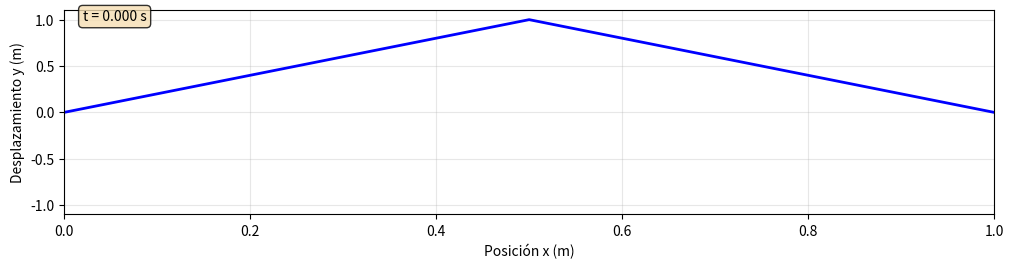
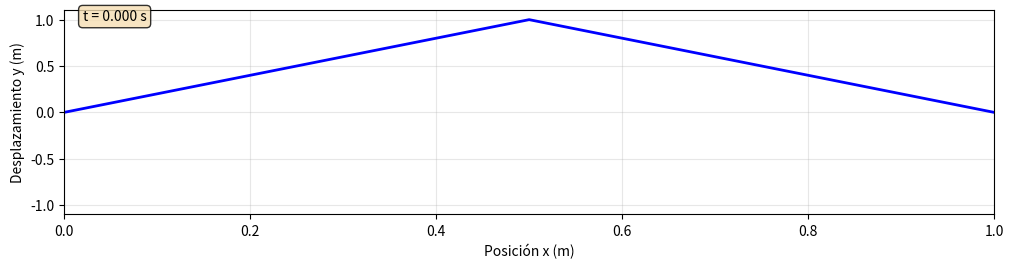
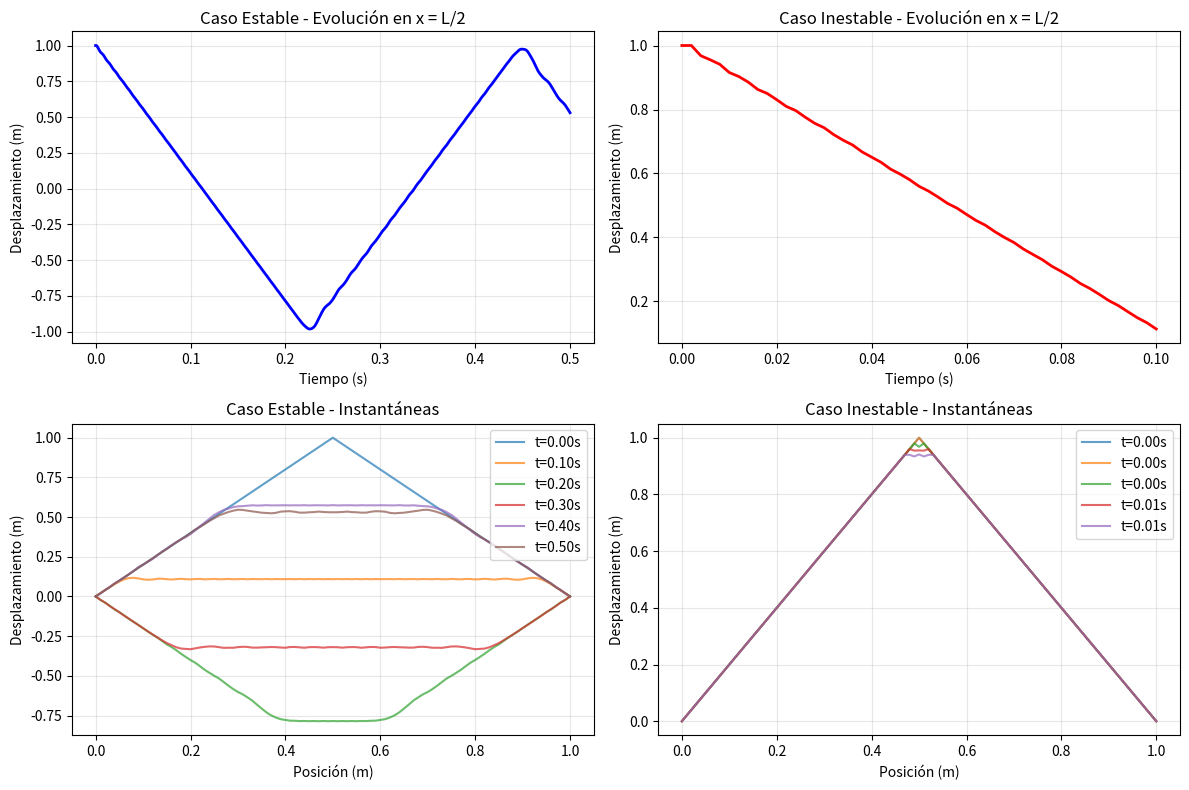

Python code for these plots, in order:
#!/usr/bin/env python3
# -*- coding: utf-8 -*-
"""
Created on Mon Nov  3 19:56:13 2025

@author: isaias-gl
"""

import numpy as np
import matplotlib.pyplot as plt
import matplotlib.animation as anim

# =============================================================================
# PARÁMETROS FÍSICOS
# =============================================================================
L = 1.0           # Longitud de la cuerda (m)
T = 100.0         # Tensión (N)
rho = 5.0         # Densidad lineal (kg/m)
c = np.sqrt(T/rho) # Velocidad de la onda (m/s)

print("=== PROBLEMA 3: VIBRACIÓN DE CUERDA ===")
print(f"Velocidad de la onda: c = {c:.2f} m/s")

# =============================================================================
# INCISO (d)-(f): MÉTODO DE DIFERENCIAS FINITAS
# =============================================================================
def resolver_cuerda_simple(dx, dt, tiempo_total, c, L):
    """
    Resuelve la ecuación de onda por diferencias finitas
    """
    Nx = int(L/dx) + 1
    Nt = int(tiempo_total/dt) + 1
    
    # Matriz solución
    y = np.zeros((Nx, Nt))
    x = np.linspace(0, L, Nx)
    
    # Condición de Courant
    r = (c * dt / dx)**2
    print(f"Condición de Courant: c*Δt/Δx = {np.sqrt(r):.3f}")
    
    if r > 1:
        print("¡ADVERTENCIA: La simulación puede ser inestable!")
    
    # Condición inicial: pulso triangular
    for i in range(Nx):
        if x[i] < L/2:
            y[i, 0] = 2*x[i]/L
        else:
            y[i, 0] = 2*(1 - x[i]/L)
    
    # Primera derivada temporal (velocidad inicial cero)
    y[:, 1] = y[:, 0]
    
    # Iteración temporal
    for j in range(1, Nt-1):
        for i in range(1, Nx-1):
            y[i, j+1] = 2*y[i, j] - y[i, j-1] + r*(y[i+1, j] + y[i-1, j] - 2*y[i, j])
    
    return x, np.linspace(0, tiempo_total, Nt), y

# =============================================================================
# INCISO (i): ANIMACIÓN OPTIMIZADA (basada en el codigo de la actividad 7)
# =============================================================================
def crear_animacion_cuerda(x, t, y, titulo):
    """
    Crea animación de la cuerda vibrante usando el estilo de tu código
    """
    fig, ax = plt.subplots(figsize=(12, 3))
    fig.subplots_adjust(bottom=0.2)
    
    # Configurar ejes
    ax.set_xlabel('Posición x (m)')
    ax.set_ylabel('Desplazamiento y (m)')
    ax.set_xlim(0, L)
    ax.set_ylim(-1.1, 1.1)
    ax.grid(True, alpha=0.3)
    
    # Crear línea inicial
    line, = ax.plot(x, y[:, 0], color='b', linewidth=2)
    
    # Información de tiempo
    time_text = ax.text(0.02, 0.95, '', transform=ax.transAxes, 
                       bbox=dict(boxstyle='round', facecolor='wheat', alpha=0.8))
    
    def animate_frame(i):
        """Actualiza cada frame de la animación"""
        line.set_ydata(y[:, i])
        time_text.set_text(f't = {t[i]:.3f} s')
        return line, time_text
    
    # Calcular parámetros de animación
    dt_anim = t[1] - t[0]
    interval = 50  # ms entre frames
    
    # Crear animación
    animation = anim.FuncAnimation(
        fig, 
        func=animate_frame,
        frames=len(t),
        interval=interval,
        blit=True
    )
    
    plt.show()
    return animation

# =============================================================================
# SIMULACIÓN PRINCIPAL
# =============================================================================

# CASO 1: CONDICIÓN DE COURANT SATISFECHA
print("\n--- CASO 1: Condición de Courant SATISFECHA ---")
dx1 = 0.01
dt1 = 0.0008  # c*dt/dx = 10*0.0008/0.01 = 0.8 ≤ 1
tiempo_total1 = 0.5

x1, t1, y1 = resolver_cuerda_simple(dx1, dt1, tiempo_total1, c, L)
anim1 = crear_animacion_cuerda(x1, t1, y1, "Cuerda - Condición Courant Satisfecha")

# CASO 2: CONDICIÓN DE COURANT VIOLADA
print("\n--- CASO 2: Condición de Courant VIOLADA ---")
dx2 = 0.01
dt2 = 0.002   # c*dt/dx = 10*0.002/0.01 = 2.0 > 1
tiempo_total2 = 0.1  # Tiempo más corto para evitar divergencia

x2, t2, y2 = resolver_cuerda_simple(dx2, dt2, tiempo_total2, c, L)
anim2 = crear_animacion_cuerda(x2, t2, y2, "Cuerda - Condición Courant Violada")

# =============================================================================
# INCISO (j): ANÁLISIS DE ESTABILIDAD
# =============================================================================
print("\n--- ANÁLISIS DE ESTABILIDAD ---")

# Probar diferentes condiciones de Courant
condiciones = [
    (0.02, 0.001, 0.5, "Muy estable"),
    (0.01, 0.0005, 0.5, "Estable"),
    (0.01, 0.001, 1.0, "Límite"),
    (0.01, 0.002, 2.0, "Inestable"),
    (0.005, 0.001, 2.0, "Muy inestable")
]

print("Resultados de estabilidad:")
for dx, dt, courant, desc in condiciones:
    # Simulación rápida para verificar estabilidad
    try:
        Nx_test = int(L/dx) + 1
        Nt_test = min(100, int(0.1/dt) + 1)
        
        y_test = np.zeros((Nx_test, Nt_test))
        x_test = np.linspace(0, L, Nx_test)
        
        # Condición inicial
        for i in range(Nx_test):
            if x_test[i] < L/2:
                y_test[i, 0] = 2*x_test[i]/L
            else:
                y_test[i, 0] = 2*(1 - x_test[i]/L)
        
        y_test[:, 1] = y_test[:, 0]
        r_test = (c * dt / dx)**2
        
        # Pocas iteraciones
        for j in range(1, min(50, Nt_test-1)):
            for i in range(1, Nx_test-1):
                y_test[i, j+1] = 2*y_test[i, j] - y_test[i, j-1] + r_test*(y_test[i+1, j] + y_test[i-1, j] - 2*y_test[i, j])
        
        max_val = np.max(np.abs(y_test))
        estable = max_val < 10
        
        estado = "ESTABLE" if estable else "INESTABLE"
        print(f"dx={dx:.3f}, dt={dt:.4f}, c*Δt/Δx={courant:.1f} - {estado}")
        
    except Exception as e:
        print(f"dx={dx:.3f}, dt={dt:.4f} - ERROR: {e}")

# =============================================================================
# GRÁFICO COMPARATIVO
# =============================================================================
plt.figure(figsize=(12, 8))

# Evolución temporal en punto central
punto_central1 = len(x1)//2
punto_central2 = len(x2)//2

plt.subplot(2, 2, 1)
plt.plot(t1, y1[punto_central1, :], 'b-', linewidth=2)
plt.title('Caso Estable - Evolución en x = L/2')
plt.xlabel('Tiempo (s)')
plt.ylabel('Desplazamiento (m)')
plt.grid(True, alpha=0.3)

plt.subplot(2, 2, 2)
plt.plot(t2, y2[punto_central2, :], 'r-', linewidth=2)
plt.title('Caso Inestable - Evolución en x = L/2')
plt.xlabel('Tiempo (s)')
plt.ylabel('Desplazamiento (m)')
plt.grid(True, alpha=0.3)

# Instantáneas
plt.subplot(2, 2, 3)
for i in range(0, len(t1), len(t1)//5):
    plt.plot(x1, y1[:, i], alpha=0.7, label=f't={t1[i]:.2f}s')
plt.title('Caso Estable - Instantáneas')
plt.xlabel('Posición (m)')
plt.ylabel('Desplazamiento (m)')
plt.legend()
plt.grid(True, alpha=0.3)

plt.subplot(2, 2, 4)
for i in range(0, min(len(t2), 5)):
    plt.plot(x2, y2[:, i], alpha=0.7, label=f't={t2[i]:.2f}s')
plt.title('Caso Inestable - Instantáneas')
plt.xlabel('Posición (m)')
plt.ylabel('Desplazamiento (m)')
plt.legend()
plt.grid(True, alpha=0.3)

plt.tight_layout()
plt.show()

# =============================================================================
# VERIFICACIONES TEÓRICAS
# =============================================================================
print("\n--- VERIFICACIONES TEÓRICAS ---")
print("(b) Condiciones para ecuación de onda estándar:")
print("   - Tensión constante: dT/dx = 0")
print("   - Densidad constante: ρ(x) = constante")
print("   - Pequeñas oscilaciones: ∂y/∂x << 1")

print("\n(c) Condiciones para solución única:")
print("   - Condiciones de frontera: y(0,t) = 0, y(L,t) = 0")
print("   - Condiciones iniciales: y(x,0) = f(x), ∂y/∂t(x,0) = g(x)")

print(f"\nFrecuencia fundamental teórica: f₁ = c/(2L) = {c/(2*L):.3f} Hz")

print("\n=== SIMULACIÓN COMPLETADA ===")